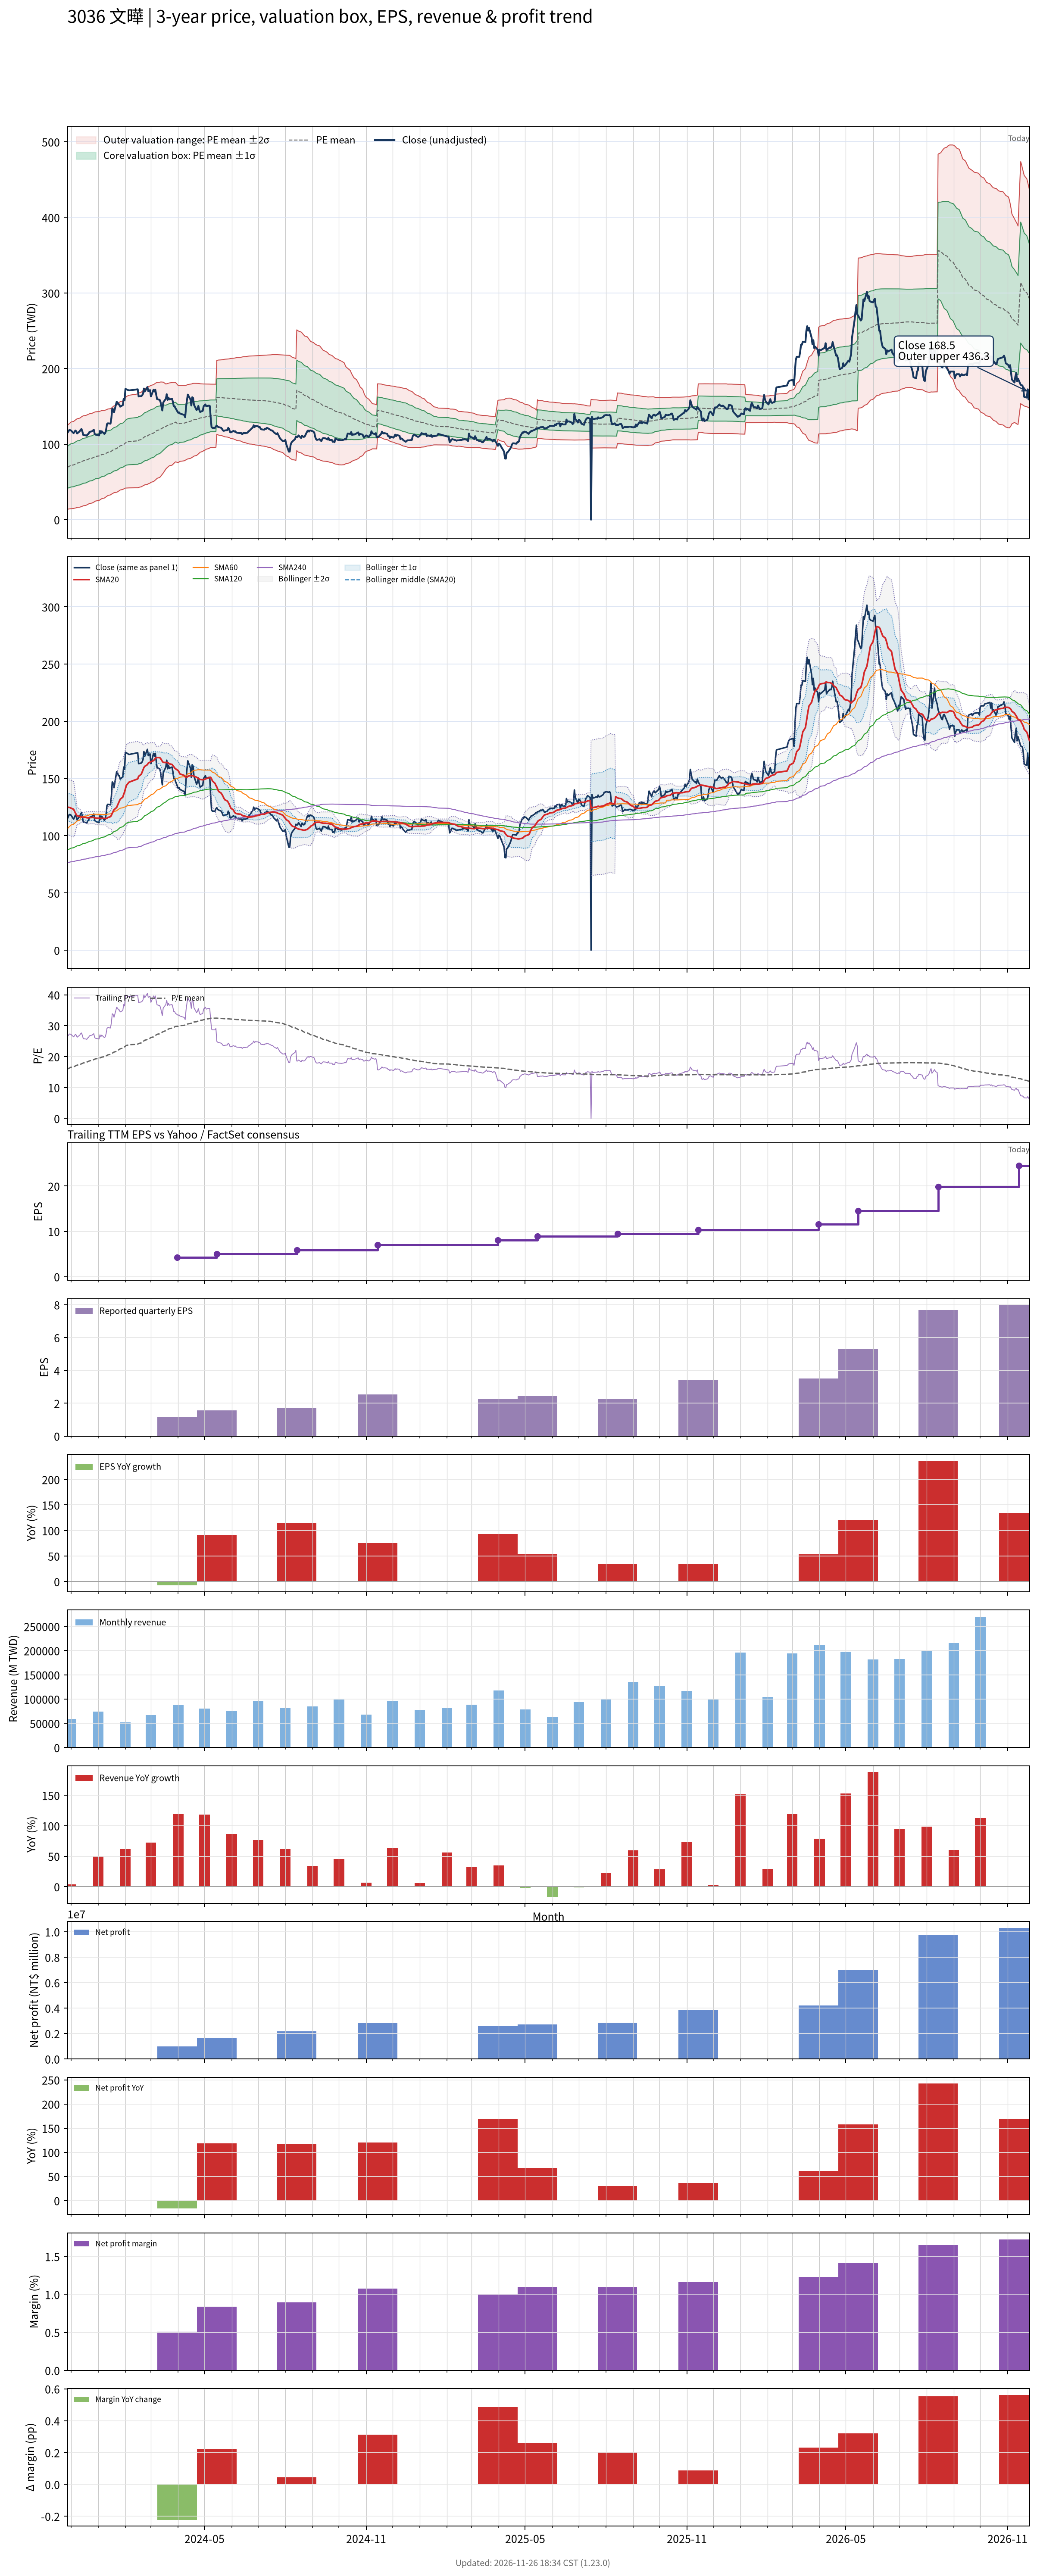

Data behind this chart, as committed beside it:
# chart-version: skill-stock-dynamic-val…
date, close, available_date, period_end, eps, ttm_eps, pe, pe_mean, pe_std, price_m2, price_m1, price_mean, price_p1, price_p2, forward_eps, forward_pe, forward_pe_mean, forward_pe_std, forward_price_m2, forward_price_m1, forward_price_mean, forward_price_p1, forward_price_p2, sma20
2023-11-27, 115, 2023-11-14, 2023-09-30, 1.45, 4.34, 26.5, 15.98, 6.396, 13.85, 41.6, 69.36, 97.12, 124.9, , , , , , , , , , 124.9
2023-11-28, 116.5, 2023-11-14, 2023-09-30, 1.45, 4.34, 26.84, 16.12, 6.447, 14.02, 41.99, 69.97, 97.95, 125.9, , , , , , , , , , 124.8
2023-11-29, 118.5, 2023-11-14, 2023-09-30, 1.45, 4.34, 27.3, 16.27, 6.503, 14.15, 42.38, 70.6, 98.82, 127, , , , , , , , , , 124.8
2023-11-30, 118.5, 2023-11-14, 2023-09-30, 1.45, 4.34, 27.3, 16.41, 6.555, 14.32, 42.77, 71.22, 99.67, 128.1, , , , , , , , , , 124.5
2023-12-01, 118, 2023-11-14, 2023-09-30, 1.45, 4.34, 27.19, 16.55, 6.602, 14.53, 43.18, 71.84, 100.5, 129.1, , , , , , , , , , 124.2
2023-12-04, 114.5, 2023-11-14, 2023-09-30, 1.45, 4.34, 26.38, 16.69, 6.636, 14.83, 43.63, 72.43, 101.2, 130, , , , , , , , , , 123.1
2023-12-05, 116, 2023-11-14, 2023-09-30, 1.45, 4.34, 26.73, 16.83, 6.671, 15.12, 44.07, 73.03, 102, 130.9, , , , , , , , , , 121.5
2023-12-06, 118, 2023-11-14, 2023-09-30, 1.45, 4.34, 27.19, 16.97, 6.709, 15.41, 44.53, 73.64, 102.8, 131.9, , , , , , , , , , 119.9
2023-12-07, 117, 2023-11-14, 2023-09-30, 1.45, 4.34, 26.96, 17.11, 6.74, 15.75, 45, 74.25, 103.5, 132.8, , , , , , , , , , 118.5
2023-12-08, 114, 2023-11-14, 2023-09-30, 1.45, 4.34, 26.27, 17.24, 6.76, 16.16, 45.5, 74.84, 104.2, 133.5, , , , , , , , , , 117.3
2023-12-11, 117, 2023-11-14, 2023-09-30, 1.45, 4.34, 26.96, 17.39, 6.785, 16.56, 46.01, 75.45, 104.9, 134.3, , , , , , , , , , 116.9
2023-12-12, 119, 2023-11-14, 2023-09-30, 1.45, 4.34, 27.42, 17.53, 6.813, 16.94, 46.51, 76.08, 105.6, 135.2, , , , , , , , , , 116.6
2023-12-13, 120, 2023-11-14, 2023-09-30, 1.45, 4.34, 27.65, 17.67, 6.841, 17.33, 47.02, 76.71, 106.4, 136.1, , , , , , , , , , 116.4
2023-12-14, 116.5, 2023-11-14, 2023-09-30, 1.45, 4.34, 26.84, 17.81, 6.856, 17.8, 47.56, 77.31, 107.1, 136.8, , , , , , , , , , 116.3
2023-12-15, 112, 2023-11-14, 2023-09-30, 1.45, 4.34, 25.81, 17.94, 6.858, 18.35, 48.11, 77.88, 107.6, 137.4, , , , , , , , , , 116.2
2023-12-18, 111.5, 2023-11-14, 2023-09-30, 1.45, 4.34, 25.69, 18.07, 6.857, 18.92, 48.68, 78.44, 108.2, 138, , , , , , , , , , 115.9
2023-12-19, 111, 2023-11-14, 2023-09-30, 1.45, 4.34, 25.58, 18.2, 6.851, 19.54, 49.27, 79, 108.7, 138.5, , , , , , , , , , 115.7
2023-12-20, 113, 2023-11-14, 2023-09-30, 1.45, 4.34, 26.04, 18.34, 6.847, 20.15, 49.86, 79.58, 109.3, 139, , , , , , , , , , 115.7
2023-12-21, 113.5, 2023-11-14, 2023-09-30, 1.45, 4.34, 26.15, 18.47, 6.842, 20.77, 50.46, 80.16, 109.8, 139.5, , , , , , , , , , 115.6
2023-12-22, 116, 2023-11-14, 2023-09-30, 1.45, 4.34, 26.73, 18.61, 6.84, 21.38, 51.07, 80.75, 110.4, 140.1, , , , , , , , , , 115.8
2023-12-25, 117, 2023-11-14, 2023-09-30, 1.45, 4.34, 26.96, 18.74, 6.841, 21.97, 51.66, 81.35, 111, 140.7, , , , , , , , , , 115.9
2023-12-26, 118, 2023-11-14, 2023-09-30, 1.45, 4.34, 27.19, 18.88, 6.84, 22.58, 52.27, 81.96, 111.6, 141.3, , , , , , , , , , 116
2023-12-27, 119, 2023-11-14, 2023-09-30, 1.45, 4.34, 27.42, 19.03, 6.839, 23.21, 52.89, 82.57, 112.3, 141.9, , , , , , , , , , 116
2023-12-28, 113.5, 2023-11-14, 2023-09-30, 1.45, 4.34, 26.15, 19.16, 6.823, 23.92, 53.54, 83.15, 112.8, 142.4, , , , , , , , , , 115.7
2023-12-29, 112.5, 2023-11-14, 2023-09-30, 1.45, 4.34, 25.92, 19.29, 6.8, 24.69, 54.2, 83.71, 113.2, 142.7, , , , , , , , , , 115.5
2024-01-02, 111.5, 2023-11-14, 2023-09-30, 1.45, 4.34, 25.69, 19.42, 6.774, 25.47, 54.87, 84.27, 113.7, 143.1, , , , , , , , , , 115.3
2024-01-03, 117.5, 2023-11-14, 2023-09-30, 1.45, 4.34, 27.07, 19.56, 6.758, 26.22, 55.55, 84.88, 114.2, 143.5, , , , , , , , , , 115.4
2024-01-04, 114.5, 2023-11-14, 2023-09-30, 1.45, 4.34, 26.38, 19.69, 6.735, 26.99, 56.22, 85.45, 114.7, 143.9, , , , , , , , , , 115.2
2024-01-05, 117, 2023-11-14, 2023-09-30, 1.45, 4.34, 26.96, 19.83, 6.714, 27.77, 56.91, 86.05, 115.2, 144.3, , , , , , , , , , 115.2
2024-01-08, 113.5, 2023-11-14, 2023-09-30, 1.45, 4.34, 26.15, 19.96, 6.682, 28.61, 57.61, 86.61, 115.6, 144.6, , , , , , , , , , 115.2
2024-01-09, 114.5, 2023-11-14, 2023-09-30, 1.45, 4.34, 26.38, 20.09, 6.65, 29.47, 58.33, 87.19, 116.1, 144.9, , , , , , , , , , 115
2024-01-10, 119, 2023-11-14, 2023-09-30, 1.45, 4.34, 27.42, 20.23, 6.622, 30.33, 59.07, 87.81, 116.5, 145.3, , , , , , , , , , 115
2024-01-11, 126.5, 2023-11-14, 2023-09-30, 1.45, 4.34, 29.15, 20.39, 6.609, 31.12, 59.81, 88.49, 117.2, 145.9, , , , , , , , , , 115.4
2024-01-12, 127.5, 2023-11-14, 2023-09-30, 1.45, 4.34, 29.38, 20.55, 6.593, 31.95, 60.57, 89.18, 117.8, 146.4, , , , , , , , , , 115.9
2024-01-15, 127, 2023-11-14, 2023-09-30, 1.45, 4.34, 29.26, 20.71, 6.569, 32.85, 61.36, 89.87, 118.4, 146.9, , , , , , , , , , 116.7
2024-01-16, 134.5, 2023-11-14, 2023-09-30, 1.45, 4.34, 30.99, 20.88, 6.561, 33.69, 62.16, 90.63, 119.1, 147.6, , , , , , , , , , 117.8
2024-01-17, 147, 2023-11-14, 2023-09-30, 1.45, 4.34, 33.87, 21.08, 6.589, 34.31, 62.9, 91.5, 120.1, 148.7, , , , , , , , , , 119.6
2024-01-18, 146, 2023-11-14, 2023-09-30, 1.45, 4.34, 33.64, 21.28, 6.61, 34.98, 63.67, 92.35, 121, 149.7, , , , , , , , , , 121.3
2024-01-19, 142, 2023-11-14, 2023-09-30, 1.45, 4.34, 32.72, 21.47, 6.614, 35.76, 64.46, 93.16, 121.9, 150.6, , , , , , , , , , 122.7
2024-01-22, 156, 2023-11-14, 2023-09-30, 1.45, 4.34, 35.94, 21.68, 6.663, 36.25, 65.17, 94.09, 123, 151.9, , , , , , , , , , 124.7
2024-01-23, 155, 2023-11-14, 2023-09-30, 1.45, 4.34, 35.71, 21.89, 6.7, 36.86, 65.94, 95.02, 124.1, 153.2, , , , , , , , , , 126.6
2024-01-24, 152.5, 2023-11-14, 2023-09-30, 1.45, 4.34, 35.14, 22.1, 6.719, 37.61, 66.76, 95.92, 125.1, 154.2, , , , , , , , , , 128.3
2024-01-25, 152.5, 2023-11-14, 2023-09-30, 1.45, 4.34, 35.14, 22.31, 6.733, 38.39, 67.61, 96.83, 126, 155.3, , , , , , , , , , 130
2024-01-26, 149.5, 2023-11-14, 2023-09-30, 1.45, 4.34, 34.45, 22.51, 6.736, 39.22, 68.46, 97.69, 126.9, 156.2, , , , , , , , , , 131.8
2024-01-29, 151.5, 2023-11-14, 2023-09-30, 1.45, 4.34, 34.91, 22.71, 6.74, 40.07, 69.32, 98.57, 127.8, 157.1, , , , , , , , , , 133.8
2024-01-30, 160, 2023-11-14, 2023-09-30, 1.45, 4.34, 36.87, 22.93, 6.777, 40.68, 70.09, 99.5, 128.9, 158.3, , , , , , , , , , 136.2
2024-01-31, 158, 2023-11-14, 2023-09-30, 1.45, 4.34, 36.41, 23.14, 6.797, 41.42, 70.92, 100.4, 129.9, 159.4, , , , , , , , , , 138.2
2024-02-01, 173, 2023-11-14, 2023-09-30, 1.45, 4.34, 39.86, 23.38, 6.873, 41.81, 71.64, 101.5, 131.3, 161.1, , , , , , , , , , 141.1
2024-02-02, 172.5, 2023-11-14, 2023-09-30, 1.45, 4.34, 39.75, 23.6, 6.974, 41.88, 72.15, 102.4, 132.7, 163, , , , , , , , , , 143.9
2024-02-05, 171, 2023-11-14, 2023-09-30, 1.45, 4.34, 39.4, 23.81, 7.062, 42.04, 72.69, 103.3, 134, 164.6, , , , , , , , , , 146.8
2024-02-15, 172.5, 2023-11-14, 2023-09-30, 1.45, 4.34, 39.75, 24.03, 7.149, 42.23, 73.26, 104.3, 135.3, 166.3, , , , , , , , , , 149.7
2024-02-16, 163, 2023-11-14, 2023-09-30, 1.45, 4.34, 37.56, 24.23, 7.191, 42.73, 73.94, 105.1, 136.4, 167.6, , , , , , , , , , 151.9
2024-02-19, 163.5, 2023-11-14, 2023-09-30, 1.45, 4.34, 37.67, 24.44, 7.212, 43.46, 74.76, 106.1, 137.4, 168.7, , , , , , , , , , 153.7
2024-02-20, 164.5, 2023-11-14, 2023-09-30, 1.45, 4.34, 37.9, 24.65, 7.236, 44.16, 75.56, 107, 138.4, 169.8, , , , , , , , , , 155.6
2024-02-21, 166.5, 2023-11-14, 2023-09-30, 1.45, 4.34, 38.36, 24.86, 7.264, 44.83, 76.36, 107.9, 139.4, 170.9, , , , , , , , , , 157.6
2024-02-22, 173.5, 2023-11-14, 2023-09-30, 1.45, 4.34, 39.98, 25.08, 7.314, 45.37, 77.11, 108.9, 140.6, 172.3, , , , , , , , , , 159.5
2024-02-23, 169.5, 2023-11-14, 2023-09-30, 1.45, 4.34, 39.06, 25.3, 7.341, 46.07, 77.93, 109.8, 141.6, 173.5, , , , , , , , , , 160.6
2024-02-26, 175.5, 2023-11-14, 2023-09-30, 1.45, 4.34, 40.44, 25.53, 7.382, 46.71, 78.74, 110.8, 142.8, 174.9, , , , , , , , , , 162.1
2024-02-27, 170, 2023-11-14, 2023-09-30, 1.45, 4.34, 39.17, 25.74, 7.395, 47.54, 79.63, 111.7, 143.8, 175.9, , , , , , , , , , 163.5
... 668 more rows
